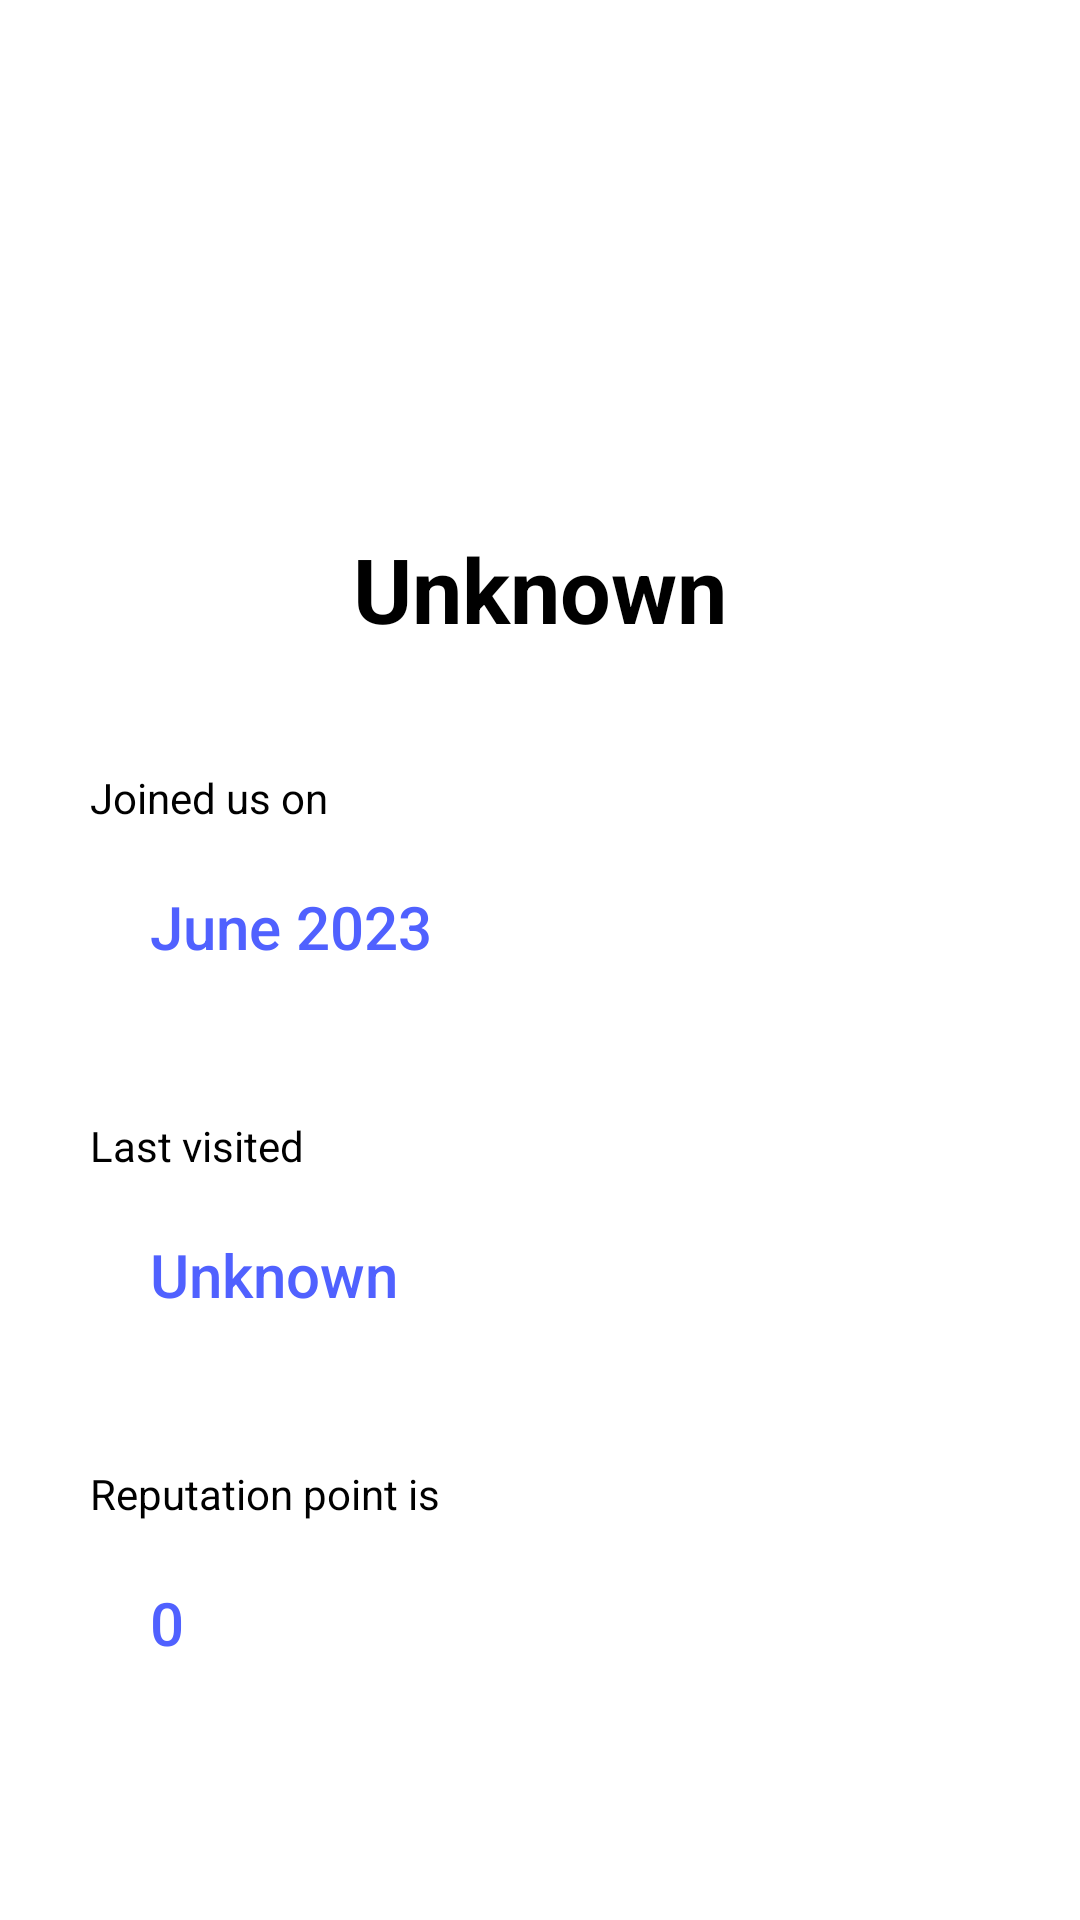

Produce the Android XML layout that renders to this screen, including the resource entries it uses.
<!-- AndroidManifest.xml: application theme Theme.TravelAssistant -->
<!-- res/layout/fragment_profile.xml -->
<?xml version="1.0" encoding="utf-8"?>
<LinearLayout xmlns:android="http://schemas.android.com/apk/res/android"
    android:layout_width="match_parent"
    android:layout_height="match_parent"
    android:orientation="vertical"
    android:paddingHorizontal="30dp"
    android:theme="@style/DayNightLayout">

    <ImageView
        android:id="@+id/profile_image"
        android:layout_width="120dp"
        android:layout_height="120dp"
        android:layout_gravity="center"
        android:layout_marginTop="32dp"
        android:contentDescription="@string/profile_image_description"
        android:src="@drawable/ic_profile_image" />

    <TextView
        android:id="@+id/profile_name"
        android:layout_width="wrap_content"
        android:layout_height="wrap_content"
        android:layout_gravity="center"
        android:layout_marginTop="24dp"
        android:text="Unknown"
        android:textAppearance="@style/TextAppearance.AppCompat.Large"
        android:textSize="30sp"
        android:textStyle="bold" />

    <TextView
        android:layout_width="wrap_content"
        android:layout_height="wrap_content"
        android:layout_marginTop="40dp"
        android:text="Joined us on"
        android:textAppearance="@style/TextAppearance.AppCompat.Body1" />

    <TextView
        android:id="@+id/profile_join_date"
        android:layout_width="wrap_content"
        android:layout_height="wrap_content"
        android:layout_marginLeft="20dp"
        android:layout_marginTop="20dp"
        android:text="June 2023"
        android:textAppearance="@style/TextAppearance.AppCompat.Body2"
        android:textColor="?colorPrimary"
        android:textSize="20sp" />

    <TextView
        android:layout_width="wrap_content"
        android:layout_height="wrap_content"
        android:layout_marginTop="50dp"
        android:text="Last visited"
        android:textAppearance="@style/TextAppearance.AppCompat.Body1" />

    <TextView
        android:id="@+id/profile_last_visited"
        android:layout_width="wrap_content"
        android:layout_height="wrap_content"
        android:layout_marginLeft="20dp"
        android:layout_marginTop="20dp"
        android:text="Unknown"
        android:textAppearance="@style/TextAppearance.AppCompat.Body2"
        android:textColor="?colorPrimary"
        android:textSize="20sp" />

    <TextView
        android:layout_width="wrap_content"
        android:layout_height="wrap_content"
        android:layout_marginTop="50dp"
        android:text="Reputation point is"
        android:textAppearance="@style/TextAppearance.AppCompat.Body1" />

    <TextView
        android:id="@+id/profile_reputation"
        android:layout_width="wrap_content"
        android:layout_height="wrap_content"
        android:layout_marginLeft="20dp"
        android:layout_marginTop="20dp"
        android:text="0"
        android:textAppearance="@style/TextAppearance.AppCompat.Body2"
        android:textColor="?colorPrimary"
        android:textSize="20sp" />

</LinearLayout>
<!-- resources referenced by this layout -->
<resources>
  <string name="profile_image_description">User Profile Image</string>
  <style name="DayNightLayout" parent="ThemeOverlay.AppCompat">
          <item name="android:background">@color/white</item>
      </style>
  <style name="Theme.TravelAssistant" parent="Theme.MaterialComponents.DayNight.DarkActionBar">
          
          <item name="colorPrimary">@color/dodger_blue</item>
          <item name="colorOnPrimary">@color/white</item>
          
          <item name="android:statusBarColor">?attr/colorPrimary</item>
          
          <item name="android:listDivider">@android:color/transparent</item>
          <item name="android:textColorPrimary">@color/black</item>
          <item name="android:windowBackground">@color/white</item>
          <item name="windowSplashScreenBackground">@color/white</item>
      </style>
  <color name="white">#FFFFFFFF</color>
  <color name="dodger_blue">#5061FF</color>
  <color name="black">#FF000000</color>
</resources>
